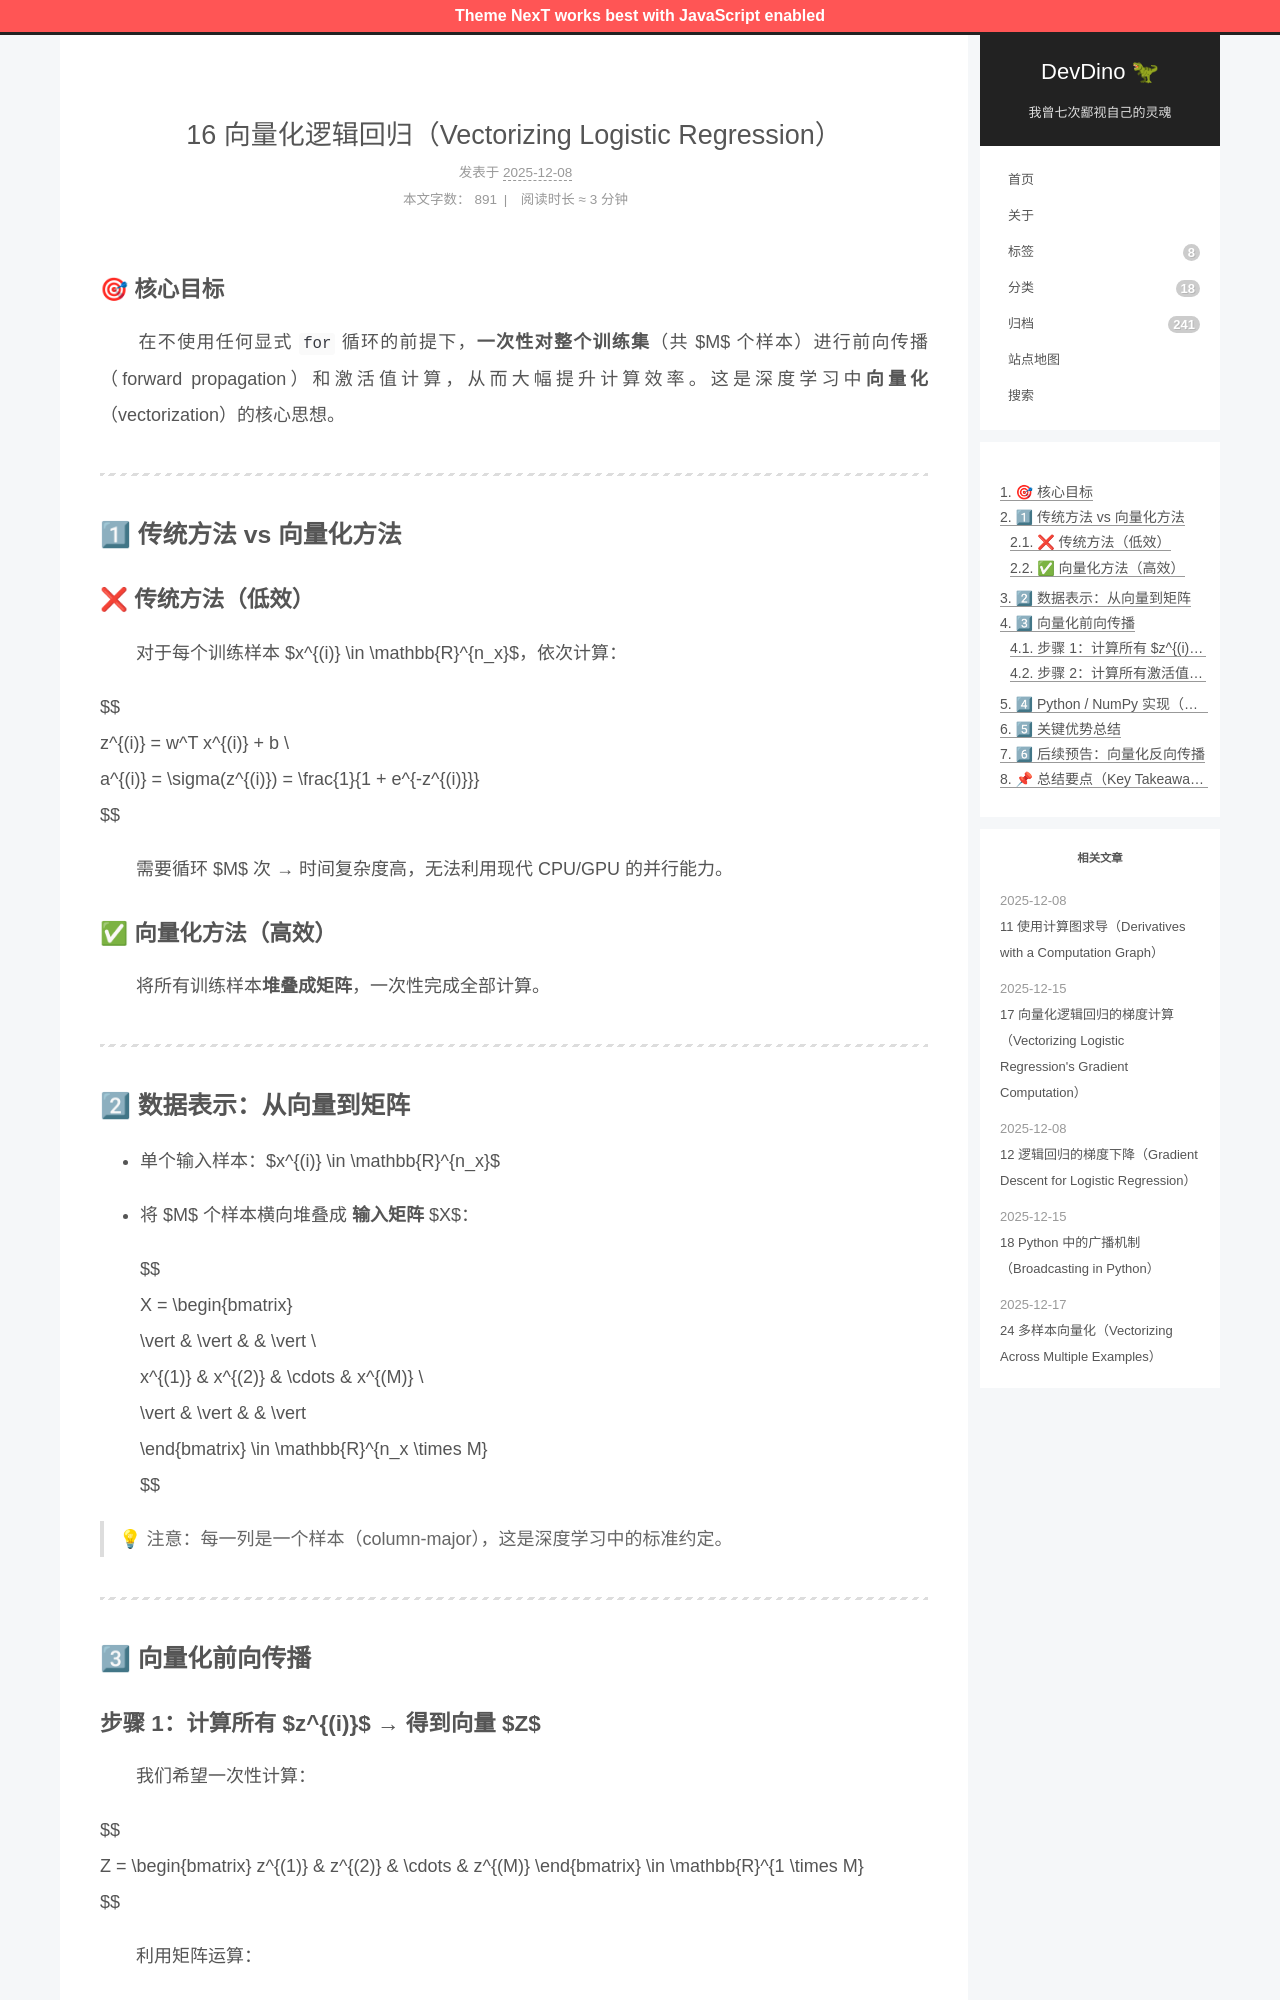

repository: afetmin/blog · page: 16 向量化逻辑回归（Vectorizing Logistic Regression）/index.html · generator: jekyll

---
title: 16 向量化逻辑回归（Vectorizing Logistic Regression）
date: 2025-12-08T19:50:52Z
lastmod: 2025-12-08T20:00:57Z
categories: 神经网络与深度学习
---

### 🎯 核心目标

　　在不使用任何显式 `for` 循环的前提下，**一次性对整个训练集**（共 $M$ 个样本）进行前向传播（forward propagation）和激活值计算，从而大幅提升计算效率。这是深度学习中**向量化**（vectorization）的核心思想。

---

## 1⃣ 传统方法 vs 向量化方法

### ❌ 传统方法（低效）

　　对于每个训练样本 $x^{(i)} \in \mathbb{R}^{n_x}$，依次计算：

$$
z^{(i)} = w^T x^{(i)} + b \\
a^{(i)} = \sigma(z^{(i)}) = \frac{1}{1 + e^{-z^{(i)}}}
$$

　　需要循环 $M$ 次 → 时间复杂度高，无法利用现代 CPU/GPU 的并行能力。

### ✅ 向量化方法（高效）

　　将所有训练样本**堆叠成矩阵**，一次性完成全部计算。

---

## 2⃣ 数据表示：从向量到矩阵

- 单个输入样本：$x^{(i)} \in \mathbb{R}^{n_x}$
- 将 $M$ 个样本横向堆叠成 **输入矩阵** $X$：

  $$
  X = \begin{bmatrix}
  \vert & \vert & & \vert \\
  x^{(1)} & x^{(2)} & \cdots & x^{(M)} \\
  \vert & \vert & & \vert
  \end{bmatrix} \in \mathbb{R}^{n_x \times M}
  $$

> 💡 注意：每一列是一个样本（column-major），这是深度学习中的标准约定。

---

## 3⃣ 向量化前向传播
